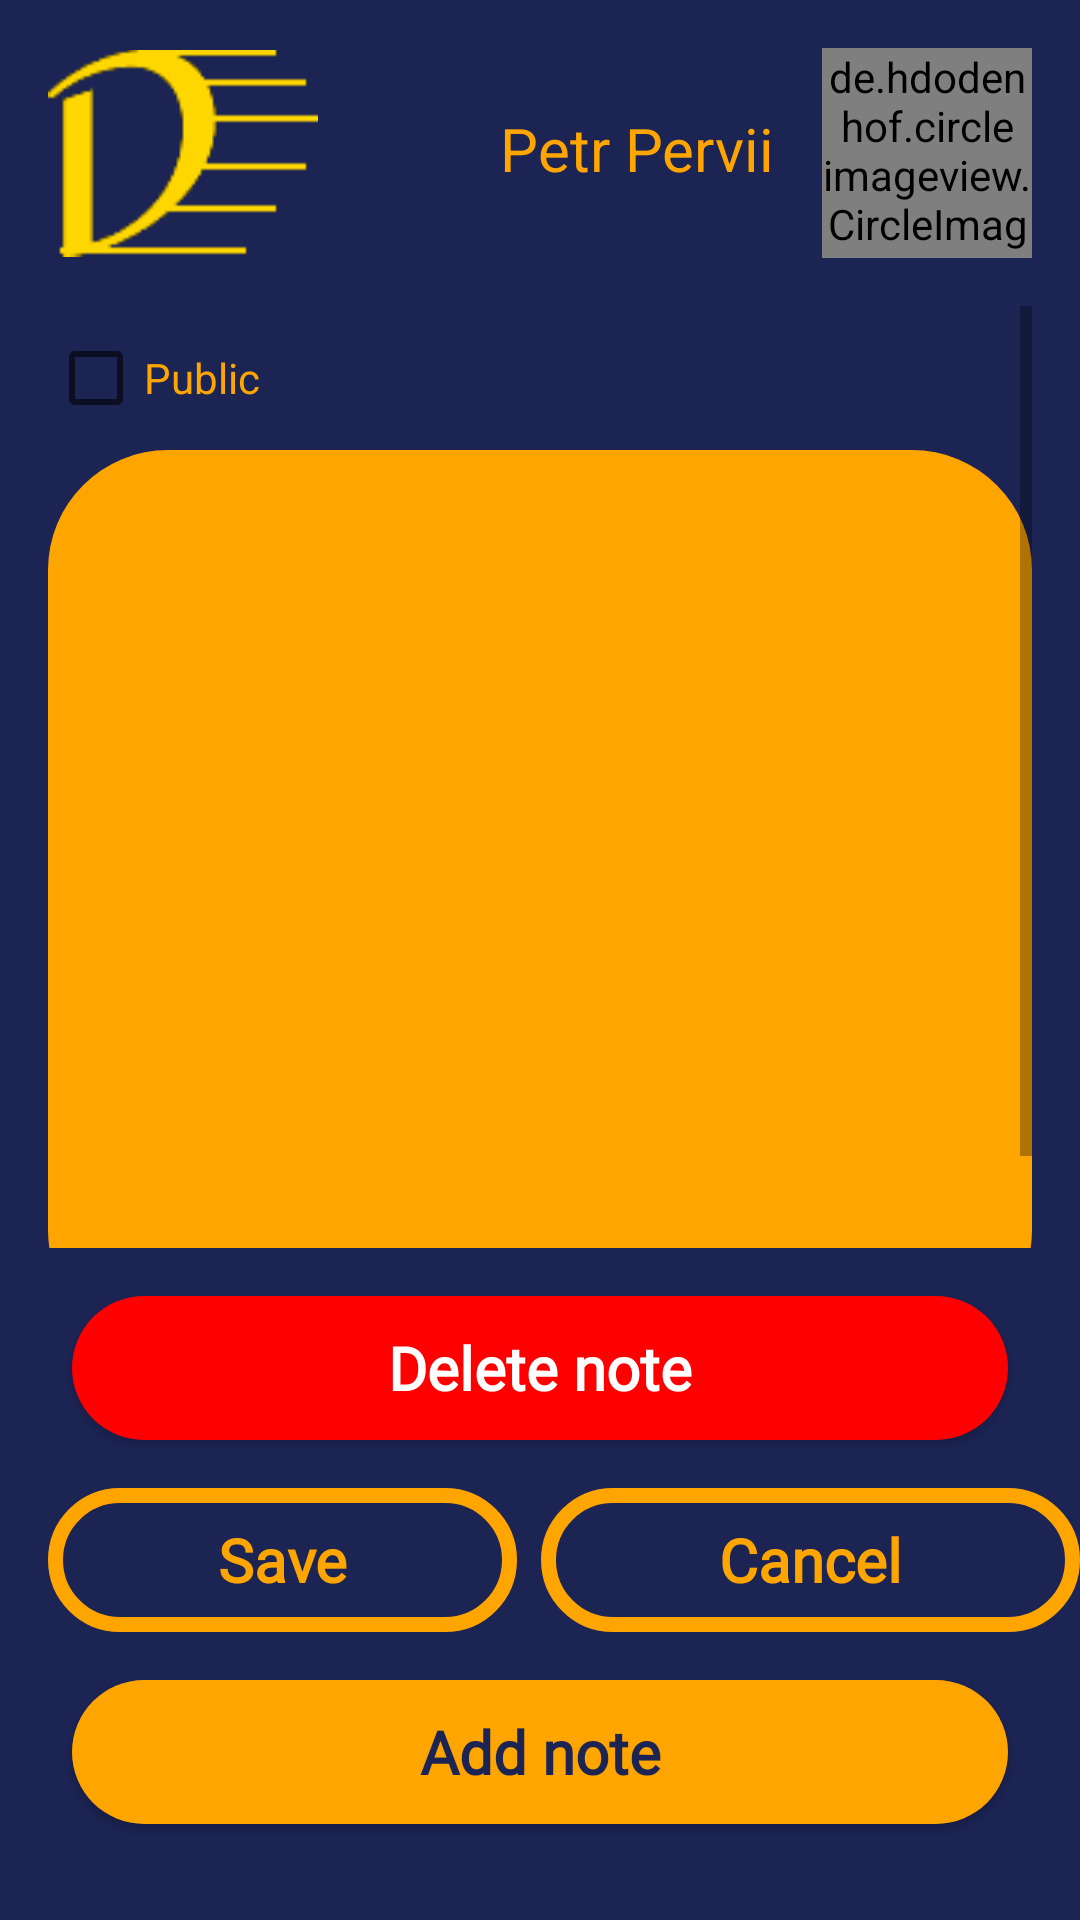

Reconstruct the res/layout file that produces this screen, plus the resources it refers to.
<!-- AndroidManifest.xml: application theme Theme.TrainingProject -->
<!-- res/layout/new_note_activity.xml -->
<?xml version="1.0" encoding="utf-8"?>
<androidx.constraintlayout.widget.ConstraintLayout xmlns:android="http://schemas.android.com/apk/res/android"
    xmlns:app="http://schemas.android.com/apk/res-auto"
    xmlns:tools="http://schemas.android.com/tools"
    android:layout_width="match_parent"
    android:layout_height="match_parent"
    android:background="@color/main_color">

    <androidx.appcompat.widget.AppCompatButton
        android:id="@+id/deleteNoteBtn"
        style="@style/AppTheme"
        android:layout_width="0dp"
        android:layout_height="wrap_content"
        android:layout_marginStart="24dp"
        android:layout_marginEnd="24dp"
        android:layout_marginBottom="16dp"
        android:background="@drawable/red_button"
        android:fontFamily="@font/rambla"
        android:text="@string/delete_note"
        android:textColor="@color/white"
        android:textSize="20sp"
        android:textStyle="bold"
        app:layout_constraintBottom_toTopOf="@+id/saveBtnNN"
        app:layout_constraintEnd_toEndOf="parent"
        app:layout_constraintHorizontal_bias="0.501"
        app:layout_constraintStart_toStartOf="parent" />

    <androidx.appcompat.widget.AppCompatButton
        android:id="@+id/addNoteBtnNN"
        style="@style/AppTheme"
        android:layout_width="0dp"
        android:layout_height="wrap_content"
        android:layout_marginStart="24dp"
        android:layout_marginEnd="24dp"
        android:layout_marginBottom="32dp"
        android:background="@drawable/filled_body"
        android:fontFamily="@font/rambla"
        android:text="@string/add_note"
        android:textColor="@color/main_color"
        android:textSize="20sp"
        android:textStyle="bold"
        app:layout_constraintBottom_toBottomOf="parent"
        app:layout_constraintEnd_toEndOf="parent"
        app:layout_constraintHorizontal_bias="1.0"
        app:layout_constraintStart_toStartOf="parent" />

    <androidx.appcompat.widget.AppCompatButton
        android:id="@+id/cancelBtnNN"
        style="@style/AppTheme"
        android:layout_width="0dp"
        android:layout_height="wrap_content"
        android:layout_marginStart="8dp"
        android:layout_marginBottom="16dp"
        android:background="@drawable/stroke_border"
        android:fontFamily="@font/rambla"
        android:text="@string/cancel"
        android:textColor="@color/second_color"
        android:textSize="20sp"
        android:textStyle="bold"
        app:layout_constraintBottom_toTopOf="@+id/addNoteBtnNN"
        app:layout_constraintEnd_toEndOf="parent"
        app:layout_constraintHorizontal_bias="0.0"
        app:layout_constraintStart_toEndOf="@+id/saveBtnNN" />

    <androidx.appcompat.widget.AppCompatButton
        android:id="@+id/saveBtnNN"
        style="@style/AppTheme"
        android:layout_width="0dp"
        android:layout_height="wrap_content"
        android:layout_marginStart="16dp"
        android:layout_marginEnd="8dp"
        android:layout_marginBottom="16dp"
        android:background="@drawable/stroke_border"
        android:fontFamily="@font/rambla"
        android:text="@string/save"
        android:textColor="@color/second_color"
        android:textSize="20sp"
        android:textStyle="bold"
        app:layout_constraintBottom_toTopOf="@+id/addNoteBtnNN"
        app:layout_constraintEnd_toStartOf="@+id/guideline3"
        app:layout_constraintHorizontal_bias="0.0"
        app:layout_constraintStart_toStartOf="parent" />

    <de.hdodenhof.circleimageview.CircleImageView
        android:id="@+id/profileImageNN"
        android:layout_width="70dp"
        android:layout_height="70dp"
        android:layout_marginTop="16dp"
        android:layout_marginEnd="16dp"
        android:src="@mipmap/poster"
        app:civ_border_color="@color/black"
        app:civ_border_width="4dp"
        app:layout_constraintEnd_toEndOf="parent"
        app:layout_constraintTop_toTopOf="parent" />

    <TextView
        android:id="@+id/nameTWNN"
        android:layout_width="wrap_content"
        android:layout_height="wrap_content"
        android:layout_marginTop="36dp"
        android:layout_marginEnd="16dp"
        android:text="@string/fish_name"
        android:textColor="@color/second_color"
        android:textSize="20sp"
        app:layout_constraintEnd_toStartOf="@+id/profileImageNN"
        app:layout_constraintTop_toTopOf="parent" />

    <ImageView
        android:id="@+id/logoNN"
        android:layout_width="90dp"
        android:layout_height="70dp"
        android:layout_marginStart="16dp"
        android:layout_marginTop="16dp"
        app:layout_constraintStart_toStartOf="parent"
        app:layout_constraintTop_toTopOf="parent"
        app:srcCompat="@mipmap/icon" />

    <ScrollView
        android:layout_width="0dp"
        android:layout_height="0dp"
        android:layout_marginStart="16dp"
        android:layout_marginTop="16dp"
        android:layout_marginEnd="16dp"
        android:layout_marginBottom="16dp"
        app:layout_constraintBottom_toTopOf="@+id/deleteNoteBtn"
        app:layout_constraintEnd_toEndOf="parent"
        app:layout_constraintStart_toStartOf="parent"
        app:layout_constraintTop_toBottomOf="@+id/logoNN">

        <LinearLayout
            android:layout_width="match_parent"
            android:layout_height="match_parent"
            android:orientation="vertical">

            <CheckBox
                android:id="@+id/isPublicCheckBox"
                android:layout_width="match_parent"
                android:layout_height="wrap_content"
                android:text="@string/is_public"
                android:textColor="@color/second_color" />

            <androidx.appcompat.widget.AppCompatEditText
                android:id="@+id/textNN"
                android:layout_width="match_parent"
                android:layout_height="match_parent"
                android:background="@drawable/filled_body"
                android:ems="10"
                android:gravity="start"
                android:inputType="textMultiLine|text"
                android:minHeight="300dp"
                android:padding="16dp"
                android:textAlignment="viewStart"
                android:textColor="@color/main_color" />
        </LinearLayout>
    </ScrollView>

    <androidx.constraintlayout.widget.Guideline
        android:id="@+id/guideline3"
        android:layout_width="wrap_content"
        android:layout_height="0dp"
        android:orientation="vertical"
        app:layout_constraintGuide_percent="0.500684" />


</androidx.constraintlayout.widget.ConstraintLayout>
<!-- resources referenced by this layout -->
<resources>
  <color name="black">#FF000000</color>
  <color name="main_color">#1C2454</color>
  <color name="second_color">#FFA500</color>
  <color name="white">#FFFFFFFF</color>
  <!-- drawable filled_body (drawable) -->
  <?xml version="1.0" encoding="utf-8"?>
  <shape xmlns:android="http://schemas.android.com/apk/res/android">
      <solid android:color="@color/second_color"/>
      <corners
          android:radius="40dp"   >
      </corners>
  </shape>
  <!-- drawable red_button (drawable) -->
  <?xml version="1.0" encoding="utf-8"?>
  <shape xmlns:android="http://schemas.android.com/apk/res/android">
      <solid android:color="@color/red"/>
      <corners
          android:radius="40dp"   >
      </corners>
  </shape>
  <!-- drawable stroke_border (drawable) -->
  <?xml version="1.0" encoding="utf-8"?>
  <shape xmlns:android="http://schemas.android.com/apk/res/android">
      <stroke android:width="5dip" android:color="@color/second_color"/>
      <corners
          android:radius="40dp"   >
      </corners>
  </shape>
  <!-- mipmap icon: png bitmap (mipmap-mdpi, 1592 bytes) -->
  <!-- mipmap poster: png bitmap (mipmap-mdpi, 7043 bytes) -->
  <string name="add_note">Add note</string>
  <string name="cancel">Cancel</string>
  <string name="delete_note">Delete note</string>
  <string name="fish_name">Petr Pervii</string>
  <string name="is_public">Public</string>
  <string name="save">Save</string>
  <style name="AppTheme" parent="Theme.AppCompat">
          <item name="buttonStyle">@style/NotCapsButton</item>
      </style>
  <style name="Theme.TrainingProject" parent="Theme.MaterialComponents.DayNight.NoActionBar">
          
          <item name="colorPrimary">@color/main_color</item>
          <item name="colorOnPrimary">@color/second_color</item>
          
          <item name="colorSecondary">@color/second_color</item>
          <item name="colorOnSecondary">@color/main_color</item>
          <item name="android:windowNoTitle">true</item>
          
      </style>
  <color name="red">#FF0000</color>
  <style name="NotCapsButton" parent="Widget.AppCompat.Button">
          <item name="android:textAllCaps">false</item>
      </style>
</resources>
